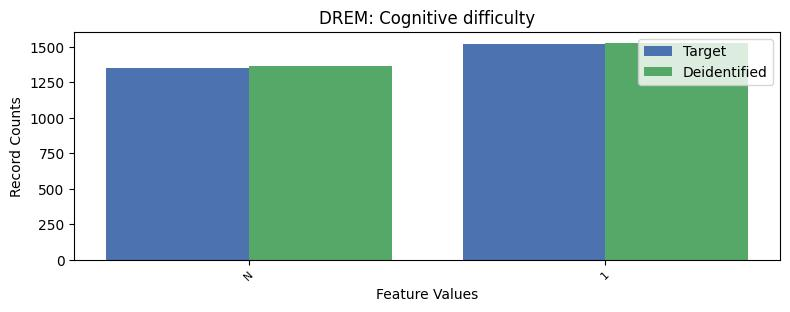

Data behind this chart, as committed beside it:
, DREM, count_target, count_deidentified
0, 2, 24379, 24361
1, 1, 1521, 1529
2, -1, 1353, 1363
